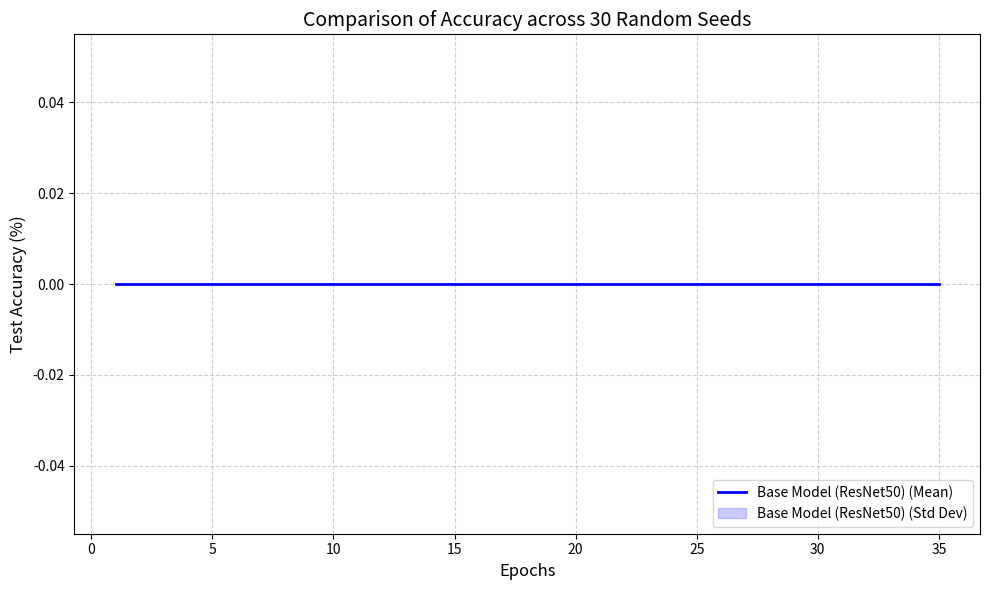

Write Python code to recreate this figure.
import os
import re
import numpy as np
import matplotlib.pyplot as plt

def parse_accuracy_reports(base_dir, num_seeds, epochs):
    """
    این تابع وارد پوشه نتایج می‌شود و اعداد را از فایل‌های متنی استخراج می‌کند.
    """
    # ماتریسی برای ذخیره دقت‌ها: سطرها=Seedها، ستون‌ها=Epochها
    all_accuracies = np.zeros((num_seeds, epochs))
    
    for seed in range(num_seeds):
        # ساخت مسیر پوشه بر اساس الگوی نامگذاری کد شما
        # توجه: باید نام پوشه دقیقاً مشابه کدی باشد که ران کردید
        folder_name = f'TEST_ID0012_SEED_{seed}' 
        file_path = os.path.join(base_dir, folder_name, 'accuracy_stats', 'report.txt')
        
        if not os.path.exists(file_path):
            print(f"Warning: File not found: {file_path}")
            continue
            
        with open(file_path, 'r') as f:
            content = f.read()
            
            # استفاده از Regex برای پیدا کردن دقت تست در هر اپوک
            # الگوی کد شما: Test epoch {epoch}: top1={top1_acc}%
            # این الگو به دنبال top1=یک عدد و سپس علامت % یا , می گردد
            pattern = r"Test epoch \d+:.*?top1=([\d\.]+)"
            matches = re.findall(pattern, content)
            
            # تبدیل رشته‌ها به عدد
            # اگر در کد شما عدد بین ۰ تا ۱ است، در ۱۰۰ ضرب می‌کنیم تا درصد شود
            # اگر خود عدد درصد است، ضربدر ۱۰۰ را بردارید
            accs = [float(m) * 100 for m in matches] 
            
            # هندل کردن حالتی که تعداد اپوک‌های ذخیره شده کمتر یا بیشتر باشد
            if len(accs) >= epochs:
                all_accuracies[seed, :] = accs[:epochs]
            else:
                # اگر ران کامل نشده باشد با NaN پر می‌کنیم یا آخرین مقدار را تکرار می‌کنیم
                print(f"Seed {seed} has only {len(accs)} epochs recorded.")
                all_accuracies[seed, :len(accs)] = accs

    return all_accuracies

def plot_mean_std(data_dict, title='Model Performance over Seeds'):
    """
    این تابع دیکشنری از مدل‌ها را می‌گیرد و نمودار مقایسه‌ای می‌کشد.
    data_dict = {'Base Model': matrix_data, 'My Model 1': matrix_data, ...}
    """
    plt.figure(figsize=(10, 6))
    
    # تنظیم استایل
    plt.grid(True, linestyle='--', alpha=0.6)
    
    colors = ['blue', 'red', 'green', 'orange'] # رنگ برای مدل‌های مختلف
    
    for i, (model_name, data) in enumerate(data_dict.items()):
        # محاسبه میانگین و انحراف معیار در طول Seedها (axis 0)
        mean_acc = np.mean(data, axis=0)
        std_acc = np.std(data, axis=0)
        
        epochs = range(1, len(mean_acc) + 1)
        color = colors[i % len(colors)]
        
        # رسم خط میانگین
        plt.plot(epochs, mean_acc, label=f'{model_name} (Mean)', color=color, linewidth=2)
        
        # رسم سایه (انحراف معیار)
        plt.fill_between(epochs, 
                         mean_acc - std_acc, 
                         mean_acc + std_acc, 
                         color=color, alpha=0.2, label=f'{model_name} (Std Dev)')

    plt.title(title, fontsize=14)
    plt.xlabel('Epochs', fontsize=12)
    plt.ylabel('Test Accuracy (%)', fontsize=12)
    plt.legend(loc='lower right')
    plt.tight_layout()
    plt.savefig('our_methods.png', dpi=300) # ذخیره با کیفیت بالا برای مقاله
    plt.show()

# --- بخش اصلی اجرا ---
if __name__ == "__main__":
    # تنظیمات
    RESULTS_DIR = '../results'  # مسیر پوشه results خود را چک کنید
    NUM_SEEDS = 30
    NUM_EPOCHS = 35 # مجموع اپوک‌های فاز ۱ (۳۰) + فاز ۲ (۵)
    
    # 1. بارگذاری داده‌های مدل Base
    # فرض بر این است که نام پوشه‌های مدل بیس به فرمت TEST_ID001_SEED_x است
    # اگر برای مدل‌های دیگر نام پوشه فرق دارد، باید منطق نام‌گذاری در تابع parse را تغییر دهید
    # یا تابع parse را طوری تغییر دهید که پیشوند نام پوشه را هم بگیرد.
    
    # بیایید تابع parse را کمی هوشمندتر کنیم که پیشوند بگیرد (در کد بالا ساده نوشتم)
    # فرض کنیم الان فقط دیتای همین کد Base را می‌خواهید:
    
    base_model_data = parse_accuracy_reports(RESULTS_DIR, NUM_SEEDS, NUM_EPOCHS)
    
    # اگر مدل‌های دیگر شما در پوشه‌هایی با نام متفاوت هستند (مثلا MYMODEL_SEED_0)
    # باید تابع parse را برای آن‌ها هم صدا بزنید و در دیکشنری زیر بگذارید
    
    # فعلاً فقط مدل بیس را رسم می‌کنیم
    models_data = {
        'Base Model (ResNet50)': base_model_data,
        # 'Proposed Model 1': my_model1_data,  <-- اینجا مدل‌های دیگر را اضافه کنید
        # 'Proposed Model 2': my_model2_data
    }
    
    plot_mean_std(models_data, title='Comparison of Accuracy across 30 Random Seeds')
